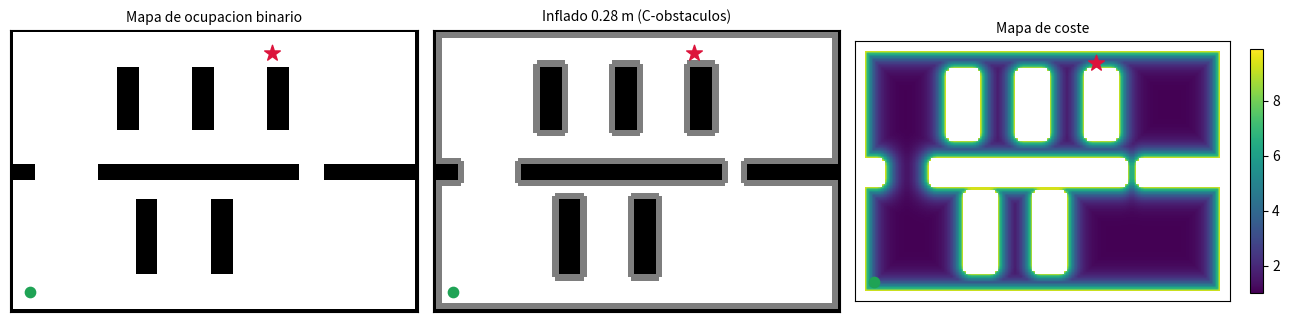
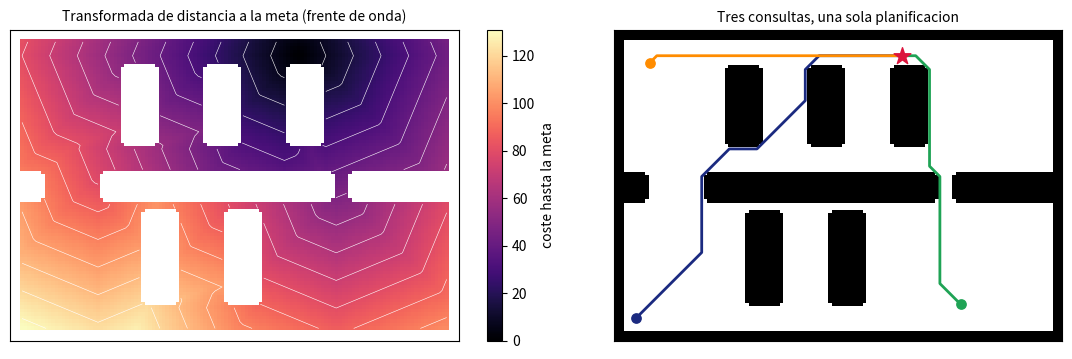
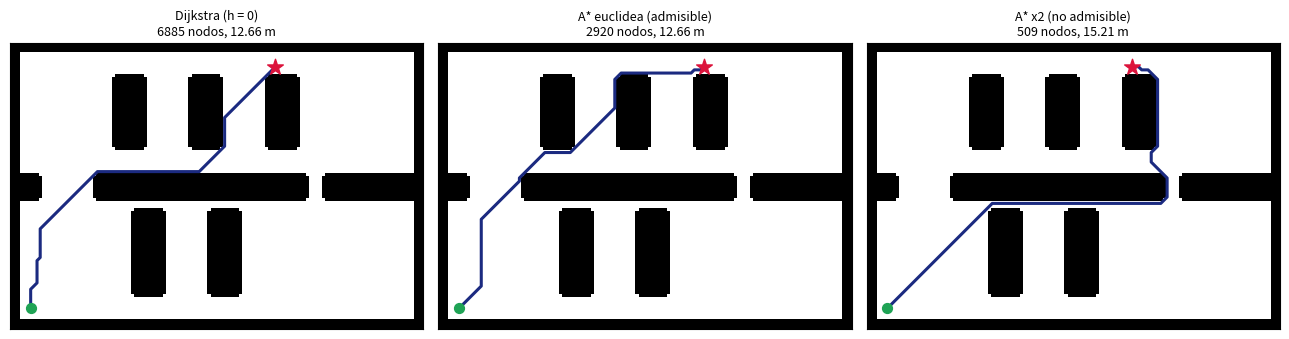
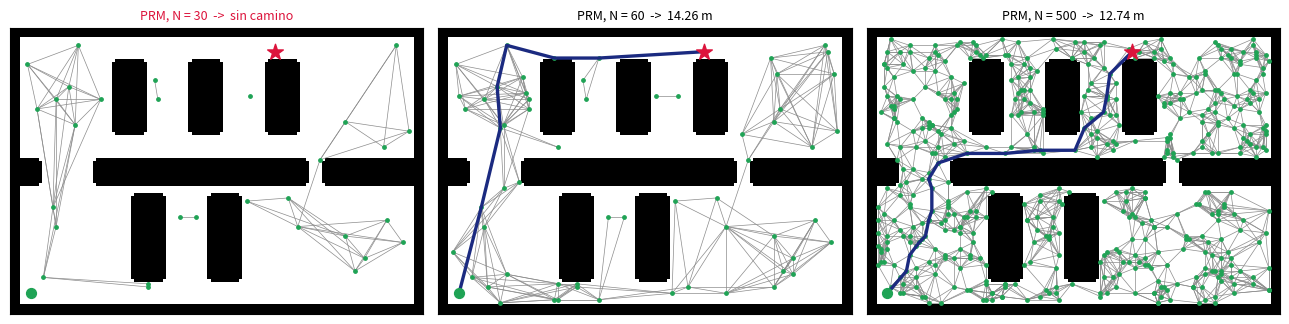
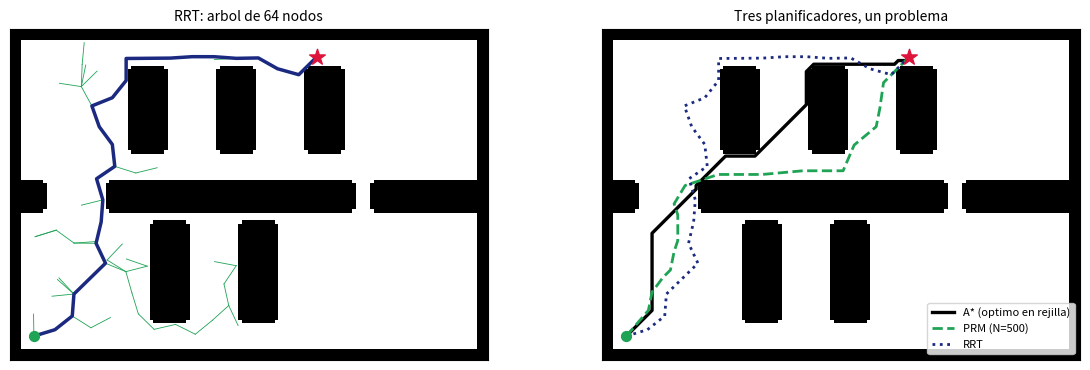

Write Python code to recreate these figures, in order.
# Ejecutar una sola vez. En Colab tarda 1-2 minutos.
import importlib, subprocess, sys

def asegurar(mods):
    faltan = []
    for pip_name, import_name in mods:
        try:
            importlib.import_module(import_name)
        except ImportError:
            faltan.append(pip_name)
    if faltan:
        print('Instalando:', ' '.join(faltan))
        subprocess.run([sys.executable, '-m', 'pip', 'install', '-q'] + faltan, check=False)
    else:
        print('Todo instalado ya.')

asegurar([('numpy', 'numpy'), ('matplotlib', 'matplotlib'), ('scipy', 'scipy')])

import numpy as np
import matplotlib.pyplot as plt
import heapq
from scipy.ndimage import distance_transform_edt
np.set_printoptions(precision=3, suppress=True)
plt.rcParams['figure.figsize'] = (9, 3.2)
plt.rcParams['axes.grid'] = False
IQS_AZUL, IQS_VERDE = '#1B2A80', '#1FA355'
print('Listo.')

RES = 0.10                       # metros por celda
FILAS, COLS = 90, 130

def mapa_almacen():
    """Rejilla de ocupacion booleana: True = obstaculo. (fila, columna) = (y, x)."""
    occ = np.zeros((FILAS, COLS), bool)
    occ[0, :] = occ[-1, :] = True                 # paredes exteriores
    occ[:, 0] = occ[:, -1] = True
    occ[42:47, :] = True                          # muro que parte el almacen en dos naves
    occ[42:47, 8:28] = False                      #   puerta ANCHA  (20 celdas = 2.0 m)
    occ[42:47, 92:100] = False                    #   puerta ESTRECHA (8 celdas = 0.8 m)
    occ[12:36, 40:47] = True                      # estanterias de la nave inferior
    occ[12:36, 64:71] = True
    occ[58:78, 34:41] = True                      # estanterias de la nave superior
    occ[58:78, 58:65] = True
    occ[58:78, 82:89] = True
    return occ

occ = mapa_almacen()
INICIO = (6, 6)                                   # muelle de entrada, nave inferior
META   = (82, 83)                                 # puesto de picking, nave superior

print(f'Rejilla {occ.shape} celdas  ->  {COLS*RES:.1f} x {FILAS*RES:.1f} m')
print(f'Celdas ocupadas: {occ.sum()} ({100*occ.mean():.1f} %)')
print('Inicio y meta libres en el mapa crudo:', not occ[INICIO], not occ[META])

R_ROBOT = 0.28                                    # radio del robot, m
r_celdas = R_ROBOT / RES                          # 2.8 celdas

dist_obst = distance_transform_edt(~occ)          # distancia de cada celda libre al obstaculo
inflado = dist_obst <= r_celdas                   # C-obstaculos: prohibido para el centro
libre = ~inflado

def mapa_de_coste(dist, r, alcance=0.25, peso=9.0):
    """Coste por celda: 1 lejos de obstaculos, creciente al acercarse, inf donde no cabe."""
    c = 1.0 + peso * np.exp(-(dist - r) / (alcance / RES))
    c[dist <= r] = np.inf                          # incluye los obstaculos reales
    return c

coste = mapa_de_coste(dist_obst, r_celdas)
binario = np.where(libre, 1.0, np.inf)            # el mismo mapa, sin penalizacion de cercania

print(f'Radio del robot {R_ROBOT} m = {r_celdas:.1f} celdas')
print(f'Celdas transitables tras inflar: {libre.sum()} de {libre.size} ({100*libre.mean():.1f} %)')
print(f'Coste finito: minimo {coste[np.isfinite(coste)].min():.2f}, '
      f'maximo {coste[np.isfinite(coste)].max():.2f}')
print('Inicio y meta siguen libres tras inflar:', libre[INICIO], libre[META])

fig, axes = plt.subplots(1, 3, figsize=(13, 3.4))
for ax in axes:
    ax.set_xticks([]); ax.set_yticks([])

axes[0].imshow(occ, origin='lower', cmap='Greys')
axes[0].set_title('Mapa de ocupacion binario', fontsize=10)
axes[1].imshow(inflado, origin='lower', cmap='Greys')
axes[1].imshow(occ, origin='lower', cmap='Greys', alpha=0.5)
axes[1].set_title(f'Inflado {R_ROBOT} m (C-obstaculos)', fontsize=10)
im = axes[2].imshow(np.where(np.isfinite(coste), coste, np.nan), origin='lower', cmap='viridis')
axes[2].set_title('Mapa de coste', fontsize=10)
plt.colorbar(im, ax=axes[2], fraction=0.03)
for ax in axes:
    ax.scatter(INICIO[1], INICIO[0], marker='o', s=55, color=IQS_VERDE, zorder=5)
    ax.scatter(META[1], META[0], marker='*', s=140, color='crimson', zorder=5)
plt.tight_layout(); plt.show()

VECINOS = [(-1, 0, 1.0), (1, 0, 1.0), (0, -1, 1.0), (0, 1, 1.0),
           (-1, -1, np.sqrt(2)), (-1, 1, np.sqrt(2)),
           (1, -1, np.sqrt(2)), (1, 1, np.sqrt(2))]

def transformada_distancia(coste, meta):
    """Coste minimo de cada celda hasta la meta, propagando el frente de onda desde ella."""
    D = np.full(coste.shape, np.inf)
    D[meta] = 0.0
    monton = [(0.0, meta)]
    while monton:
        d, u = heapq.heappop(monton)
        if d > D[u]:
            continue
        for di, dj, paso in VECINOS:
            v = (u[0] + di, u[1] + dj)
            if not (0 <= v[0] < coste.shape[0] and 0 <= v[1] < coste.shape[1]):
                continue
            c = coste[v]
            if not np.isfinite(c):
                continue
            nd = d + paso * c
            if nd < D[v]:
                D[v] = nd
                heapq.heappush(monton, (nd, v))
    return D

def bajar_gradiente(D, inicio, max_pasos=20000):
    """Camino por descenso del frente de onda: en cada celda, al vecino de menor D."""
    camino, u = [inicio], inicio
    for _ in range(max_pasos):
        if D[u] == 0.0:
            break
        mejor, mejor_d = None, D[u]
        for di, dj, _ in VECINOS:
            v = (u[0] + di, u[1] + dj)
            if 0 <= v[0] < D.shape[0] and 0 <= v[1] < D.shape[1] and D[v] < mejor_d:
                mejor, mejor_d = v, D[v]
        if mejor is None:
            return camino, False          # minimo local: no puede pasar con esta D
        u = mejor
        camino.append(u)
    return camino, True

import time
t0 = time.perf_counter()
D_bin = transformada_distancia(binario, META)
t_dt = time.perf_counter() - t0

camino_dt, ok = bajar_gradiente(D_bin, INICIO)
print(f'Transformada de distancia calculada en {t_dt*1000:.0f} ms')
print(f'Camino encontrado: {ok}, longitud {len(camino_dt)} celdas '
      f'= {D_bin[INICIO]*RES:.2f} m de recorrido')
print(f'Consulta desde OTRO punto, sin recalcular nada: '
      f'{bajar_gradiente(D_bin, (10, 100))[0].__len__()} celdas')

fig, (a1, a2) = plt.subplots(1, 2, figsize=(12, 3.6))
Dv = np.where(np.isfinite(D_bin), D_bin, np.nan)
im = a1.imshow(Dv, origin='lower', cmap='magma')
a1.contour(Dv, levels=18, colors='w', linewidths=0.4)
a1.set_title('Transformada de distancia a la meta (frente de onda)', fontsize=10)
plt.colorbar(im, ax=a1, fraction=0.03, label='coste hasta la meta')

a2.imshow(inflado, origin='lower', cmap='Greys')
for arranque, col in [(INICIO, IQS_AZUL), ((10, 100), IQS_VERDE), ((80, 10), 'darkorange')]:
    cam, _ = bajar_gradiente(D_bin, arranque)
    cam = np.array(cam)
    a2.plot(cam[:, 1], cam[:, 0], lw=2, color=col)
    a2.scatter(arranque[1], arranque[0], s=45, color=col, zorder=5)
a2.scatter(META[1], META[0], marker='*', s=160, color='crimson', zorder=5)
a2.set_title('Tres consultas, una sola planificacion', fontsize=10)
for ax in (a1, a2):
    ax.set_xticks([]); ax.set_yticks([])
plt.tight_layout(); plt.show()

def buscar(coste, inicio, meta, h=None):
    """A* generico sobre la rejilla. Con h=None (heuristica nula) es Dijkstra.
    Devuelve (camino, coste_total, nodos_expandidos)."""
    if h is None:
        h = lambda v: 0.0
    n, m = coste.shape
    g = {inicio: 0.0}
    padre = {}
    abierta = [(h(inicio), 0.0, inicio)]           # OPEN, ordenada por f = g + h
    cerrada = set()                                # CLOSED
    expandidos = 0
    while abierta:
        _, gu, u = heapq.heappop(abierta)
        if u in cerrada:
            continue
        cerrada.add(u)
        expandidos += 1
        if u == meta:
            break
        for di, dj, paso in VECINOS:
            v = (u[0] + di, u[1] + dj)
            if not (0 <= v[0] < n and 0 <= v[1] < m) or v in cerrada:
                continue
            c = coste[v]
            if not np.isfinite(c):
                continue
            ng = gu + paso * c                     # coste de entrar en la celda v
            if ng < g.get(v, np.inf):
                g[v] = ng
                padre[v] = u
                heapq.heappush(abierta, (ng + h(v), ng, v))
    if meta not in g:
        return None, np.inf, expandidos
    camino, u = [meta], meta
    while u != inicio:
        u = padre[u]
        camino.append(u)
    return camino[::-1], g[meta], expandidos

h_euclidea = lambda v: np.hypot(v[0] - META[0], v[1] - META[1])            # admisible
h_inflada  = lambda v: 2.0 * np.hypot(v[0] - META[0], v[1] - META[1])      # NO admisible: x2

resultados = {}
for nombre, h in [('Dijkstra (h = 0)', None),
                  ('A* euclidea (admisible)', h_euclidea),
                  ('A* x2 (no admisible)', h_inflada)]:
    t0 = time.perf_counter()
    cam, cst, exp = buscar(binario, INICIO, META, h)
    dt = time.perf_counter() - t0
    resultados[nombre] = (cam, cst, exp)
    print(f'{nombre:30s}  nodos expandidos {exp:6d}   coste {cst*RES:7.3f} m   {dt*1000:5.0f} ms')

opt = resultados['Dijkstra (h = 0)'][1]
print()
for nombre, (_, cst, exp) in resultados.items():
    print(f'{nombre:30s}  exploracion {100*exp/resultados["Dijkstra (h = 0)"][2]:5.1f} % '
          f'de Dijkstra   sobrecoste {100*(cst/opt - 1):+5.2f} %')

fig, axes = plt.subplots(1, 3, figsize=(13, 3.4))
for ax, (nombre, (cam, cst, exp)) in zip(axes, resultados.items()):
    ax.imshow(inflado, origin='lower', cmap='Greys')
    cam = np.array(cam)
    ax.plot(cam[:, 1], cam[:, 0], lw=2.2, color=IQS_AZUL)
    ax.scatter(INICIO[1], INICIO[0], s=50, color=IQS_VERDE, zorder=5)
    ax.scatter(META[1], META[0], marker='*', s=140, color='crimson', zorder=5)
    ax.set_title(f'{nombre}\n{exp} nodos, {cst*RES:.2f} m', fontsize=9)
    ax.set_xticks([]); ax.set_yticks([])
plt.tight_layout(); plt.show()

# y el mismo A* sobre el mapa de COSTE, no sobre el binario
cam_c, cst_c, exp_c = buscar(coste, INICIO, META, h_euclidea)
cam_b = np.array(resultados['A* euclidea (admisible)'][0]); cam_c = np.array(cam_c)
sep_b = dist_obst[cam_b[:, 0], cam_b[:, 1]].min() * RES
sep_c = dist_obst[cam_c[:, 0], cam_c[:, 1]].min() * RES
print(f'Sobre mapa binario: {len(cam_b)} celdas, se acerca hasta {sep_b:.2f} m de un obstaculo')
print(f'Sobre mapa de coste: {len(cam_c)} celdas, se acerca hasta {sep_c:.2f} m')

# Ejercicio 1
META2 = (60, 115)
h2 = lambda v: np.hypot(v[0] - META2[0], v[1] - META2[1])
for R in (0.15, 0.28, 0.40, 0.45):
    infl = distance_transform_edt(~occ) <= R / RES
    bin_R = np.where(~infl, 1.0, np.inf)
    if not (np.isfinite(bin_R[INICIO]) and np.isfinite(bin_R[META2])):
        print(f'R = {R:.2f} m: inicio o meta quedan dentro del inflado')
        continue
    cam, cst, exp = buscar(bin_R, INICIO, META2, h2)
    puerta = [c for (f, c) in cam if 42 <= f < 47]
    estrecha = (~infl)[42:47, 92:100].sum()
    print(f'R = {R:.2f} m -> {cst*RES:6.2f} m, {exp:5d} nodos, cruza el muro por las '
          f'columnas {min(puerta)}-{max(puerta)}  (celdas libres en la puerta estrecha: {estrecha:2d})')

def segmento_libre(libre, a, b, paso=0.5):
    """Comprueba colision muestreando el segmento a->b cada 'paso' celdas."""
    d = np.hypot(b[0] - a[0], b[1] - a[1])
    n = max(2, int(d / paso) + 1)
    for t in np.linspace(0, 1, n):
        i, j = int(round(a[0] + t * (b[0] - a[0]))), int(round(a[1] + t * (b[1] - a[1])))
        if not (0 <= i < libre.shape[0] and 0 <= j < libre.shape[1]) or not libre[i, j]:
            return False
    return True

def construir_prm(libre, n_muestras, k=8, semilla=35):
    """Fase de planificacion del PRM: muestrear C_free y conectar k vecinos mas proximos."""
    rng = np.random.default_rng(semilla)
    nodos = []
    while len(nodos) < n_muestras:                       # rechazo: solo muestras libres
        i = rng.integers(0, libre.shape[0])
        j = rng.integers(0, libre.shape[1])
        if libre[i, j]:
            nodos.append((int(i), int(j)))
    P = np.array(nodos, float)
    aristas = {}
    d2 = ((P[:, None, :] - P[None, :, :]) ** 2).sum(-1)
    for a in range(len(nodos)):
        for b in np.argsort(d2[a])[1:k + 1]:
            b = int(b)
            if b in aristas.get(a, {}):
                continue
            if segmento_libre(libre, nodos[a], nodos[b]):
                w = float(np.sqrt(d2[a, b]))
                aristas.setdefault(a, {})[b] = w
                aristas.setdefault(b, {})[a] = w
    return nodos, aristas

def consultar_prm(libre, nodos, aristas, inicio, meta, k=12):
    """Fase de consulta: enganchar inicio y meta al roadmap y buscar con A*."""
    nodos = list(nodos) + [inicio, meta]
    aristas = {a: dict(v) for a, v in aristas.items()}
    i_ini, i_met = len(nodos) - 2, len(nodos) - 1
    P = np.array(nodos, float)
    for idx in (i_ini, i_met):
        d = np.linalg.norm(P - P[idx], axis=1)
        for b in np.argsort(d)[1:k + 1]:
            b = int(b)
            if segmento_libre(libre, nodos[idx], nodos[b]):
                aristas.setdefault(idx, {})[b] = float(d[b])
                aristas.setdefault(b, {})[idx] = float(d[b])
    # A* sobre el grafo, con heuristica euclidea (admisible: las aristas son rectas)
    hh = lambda v: float(np.linalg.norm(P[v] - P[i_met]))
    g, padre, cerrada = {i_ini: 0.0}, {}, set()
    monton = [(hh(i_ini), 0.0, i_ini)]
    while monton:
        _, gu, u = heapq.heappop(monton)
        if u in cerrada:
            continue
        cerrada.add(u)
        if u == i_met:
            break
        for v, w in aristas.get(u, {}).items():
            if gu + w < g.get(v, np.inf):
                g[v] = gu + w
                padre[v] = u
                heapq.heappush(monton, (g[v] + hh(v), g[v], v))
    if i_met not in g:
        return None, np.inf
    ruta, u = [i_met], i_met
    while u != i_ini:
        u = padre[u]
        ruta.append(u)
    return [nodos[i] for i in ruta[::-1]], g[i_met]

# El PRM es aleatorio: una sola ejecucion no dice nada. Ocho semillas por tamano.
print(f'{"N":>4}  {"exito":>7}  {"aristas":>8}  {"camino medio":>13}   (optimo en rejilla: '
      f'{resultados["A* euclidea (admisible)"][1]*RES:.2f} m)')
for N in (30, 60, 120, 250, 500):
    exitos, longitudes, aristas_tot = 0, [], 0
    for s in range(8):
        nodos, aristas = construir_prm(libre, N, semilla=100 + s)
        cam, cst = consultar_prm(libre, nodos, aristas, INICIO, META)
        aristas_tot += sum(len(v) for v in aristas.values()) // 2
        if cam is not None:
            exitos += 1
            longitudes.append(cst * RES)
    media = f'{np.mean(longitudes):.2f} m' if longitudes else '--'
    print(f'{N:4d}  {exitos:5d}/8  {aristas_tot//8:8d}  {media:>13}')

fig, axes = plt.subplots(1, 3, figsize=(13, 3.4))
for ax, N in zip(axes, (30, 60, 500)):
    nodos, aristas = construir_prm(libre, N)
    cam, cst = consultar_prm(libre, nodos, aristas, INICIO, META)
    ax.imshow(inflado, origin='lower', cmap='Greys')
    for a, vs in aristas.items():
        for b in vs:
            if b > a:
                ax.plot([nodos[a][1], nodos[b][1]], [nodos[a][0], nodos[b][0]],
                        color='0.55', lw=0.5, zorder=2)
    P = np.array(nodos)
    ax.scatter(P[:, 1], P[:, 0], s=6, color=IQS_VERDE, zorder=3)
    if cam:
        cam = np.array(cam)
        ax.plot(cam[:, 1], cam[:, 0], color=IQS_AZUL, lw=2.4, zorder=4)
        ax.set_title(f'PRM, N = {N}  ->  {cst*RES:.2f} m', fontsize=9)
    else:
        ax.set_title(f'PRM, N = {N}  ->  sin camino', fontsize=9, color='crimson')
    ax.scatter(INICIO[1], INICIO[0], s=50, color=IQS_VERDE, zorder=5)
    ax.scatter(META[1], META[0], marker='*', s=140, color='crimson', zorder=5)
    ax.set_xticks([]); ax.set_yticks([])
plt.tight_layout(); plt.show()

def rrt(libre, inicio, meta, paso=6.0, sesgo_meta=0.06, radio_meta=6.0,
        max_iter=6000, semilla=35):
    """RRT basico (Lynch y Park, 2017, Algoritmo 10.3) con planificador local recto."""
    rng = np.random.default_rng(semilla)
    nodos = [np.array(inicio, float)]
    padres = [-1]
    for it in range(max_iter):
        # 1. muestrear (con ligero sesgo hacia la meta)
        if rng.random() < sesgo_meta:
            x_samp = np.array(meta, float)
        else:
            x_samp = np.array([rng.uniform(0, libre.shape[0]), rng.uniform(0, libre.shape[1])])
        # 2. nodo mas cercano del arbol
        P = np.array(nodos)
        i_cerca = int(np.argmin(((P - x_samp) ** 2).sum(1)))
        x_near = nodos[i_cerca]
        # 3. planificador local: avanzar 'paso' hacia la muestra
        d = x_samp - x_near
        n = np.linalg.norm(d)
        if n < 1e-9:
            continue
        x_new = x_near + paso * d / n
        # 4. anadir si el movimiento esta libre
        if not segmento_libre(libre, tuple(x_near), tuple(x_new)):
            continue
        nodos.append(x_new)
        padres.append(i_cerca)
        # 5. exito al entrar en la region meta
        if np.linalg.norm(x_new - np.array(meta, float)) < radio_meta and \
           segmento_libre(libre, tuple(x_new), meta):
            nodos.append(np.array(meta, float))
            padres.append(len(nodos) - 2)
            camino, u = [], len(nodos) - 1
            while u != -1:
                camino.append(nodos[u])
                u = padres[u]
            return nodos, padres, np.array(camino[::-1]), it + 1
    return nodos, padres, None, max_iter

for semilla in (35, 7, 2026):
    t0 = time.perf_counter()
    nodos, padres, cam, its = rrt(libre, INICIO, META, semilla=semilla)
    dt = time.perf_counter() - t0
    if cam is None:
        print(f'semilla {semilla:4d}: sin camino tras {its} iteraciones  [{dt:.2f} s]')
    else:
        L = np.linalg.norm(np.diff(cam, axis=0), axis=1).sum() * RES
        print(f'semilla {semilla:4d}: camino de {L:6.2f} m con {len(cam):3d} nodos, '
              f'arbol de {len(nodos):4d} nodos, {its:4d} iteraciones  [{dt:.2f} s]')

nodos, padres, cam, its = rrt(libre, INICIO, META, semilla=35)
fig, (a1, a2) = plt.subplots(1, 2, figsize=(12, 3.8))

a1.imshow(inflado, origin='lower', cmap='Greys')
for i, p in enumerate(padres):
    if p >= 0:
        a1.plot([nodos[p][1], nodos[i][1]], [nodos[p][0], nodos[i][0]],
                color=IQS_VERDE, lw=0.6, zorder=2)
if cam is not None:
    a1.plot(cam[:, 1], cam[:, 0], color=IQS_AZUL, lw=2.5, zorder=4)
a1.set_title(f'RRT: arbol de {len(nodos)} nodos', fontsize=10)

# comparacion final de las cuatro respuestas al mismo problema
a2.imshow(inflado, origin='lower', cmap='Greys')
cam_ast = np.array(resultados['A* euclidea (admisible)'][0])
a2.plot(cam_ast[:, 1], cam_ast[:, 0], color='black', lw=2.4, label='A* (optimo en rejilla)')
nod_p, ar_p = construir_prm(libre, 500)
cam_prm, _ = consultar_prm(libre, nod_p, ar_p, INICIO, META)
if cam_prm:
    cam_prm = np.array(cam_prm)
    a2.plot(cam_prm[:, 1], cam_prm[:, 0], color=IQS_VERDE, lw=2.0, ls='--', label='PRM (N=500)')
if cam is not None:
    a2.plot(cam[:, 1], cam[:, 0], color=IQS_AZUL, lw=2.0, ls=':', label='RRT')
a2.legend(fontsize=8, loc='lower right')
a2.set_title('Tres planificadores, un problema', fontsize=10)
for ax in (a1, a2):
    ax.scatter(INICIO[1], INICIO[0], s=50, color=IQS_VERDE, zorder=5)
    ax.scatter(META[1], META[0], marker='*', s=140, color='crimson', zorder=5)
    ax.set_xticks([]); ax.set_yticks([])
plt.tight_layout(); plt.show()

# Ejercicio 2: espacio de trabajo (RRT bidireccional)
# arbol_a desde INICIO, arbol_b desde META; alterna e intenta conectar
# el x_new de uno con el nodo mas cercano del otro.
